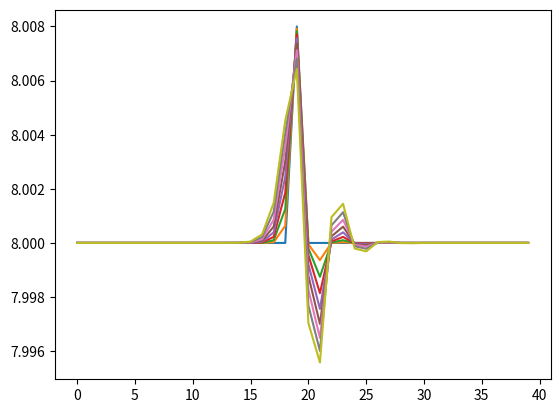

The script that saved this image:

def Lorenz96_RK4(initial, h, N, F):
    
    #initialはfloatを要素にもつ長さ40のlist(初期値)
    #hはfloat(微小時間)
    #Nはint(時間hNまで計算する)
    #Fはfloat(パラメータ)

    import numpy as np
    
    def G(y):
        return np.array([(y[(j+1) % 40] - y[(j-2) % 40]) * y[(j-1) % 40] - y[j] + F for j in range(0, 40)])

    #Lorenz96の右辺
        
    initial = np.array(initial)

    #初期値の型をndarrayにする。

    list, x = [initial], initial

    #この'list'の第n成分に時間nにおける値をndarrayにまとめて入れる。'x'に初期値を代入する。

    for i in range(0,N):

        q1 = G(x) * h

        q2 = G(x + q1 / 2) * h

        q3 = G(x + q2 / 2) * h

        q4 = G(x + q3) * h

        x = x + (q1 + q2 * 2 + q3 * 2 + q4) / 6

        list.append(x)

        #print(i)

    return list

    #第iステップで時刻hiでの値を求め、'list'のiオフセットと'x'に入れる。

#これは直接実行されたときにだけ実行され、他のスクリプトなどからimportなどにより実行される際には実行されないようにするための文
if __name__ == '__main__':

    sol = Lorenz96_RK4([8, 8, 8, 8, 8, 8, 8, 8, 8, 8, 8, 8, 8, 8, 8, 8, 8, 8, 8, 8.008, 8, 8, 8, 8, 8, 8, 8, 8, 8, 8, 8, 8, 8, 8, 8, 8, 8, 8, 8, 8], 0.01, 8, 8.0)

    #Lorenz and Emanuelと同じ条件で計算する。


    print(sol)

    import matplotlib.pyplot as plt

    for i in range(0,9):

        plt.plot(range(0,40), sol[i])

    plt.show()

    #グラフを描画する。
    




